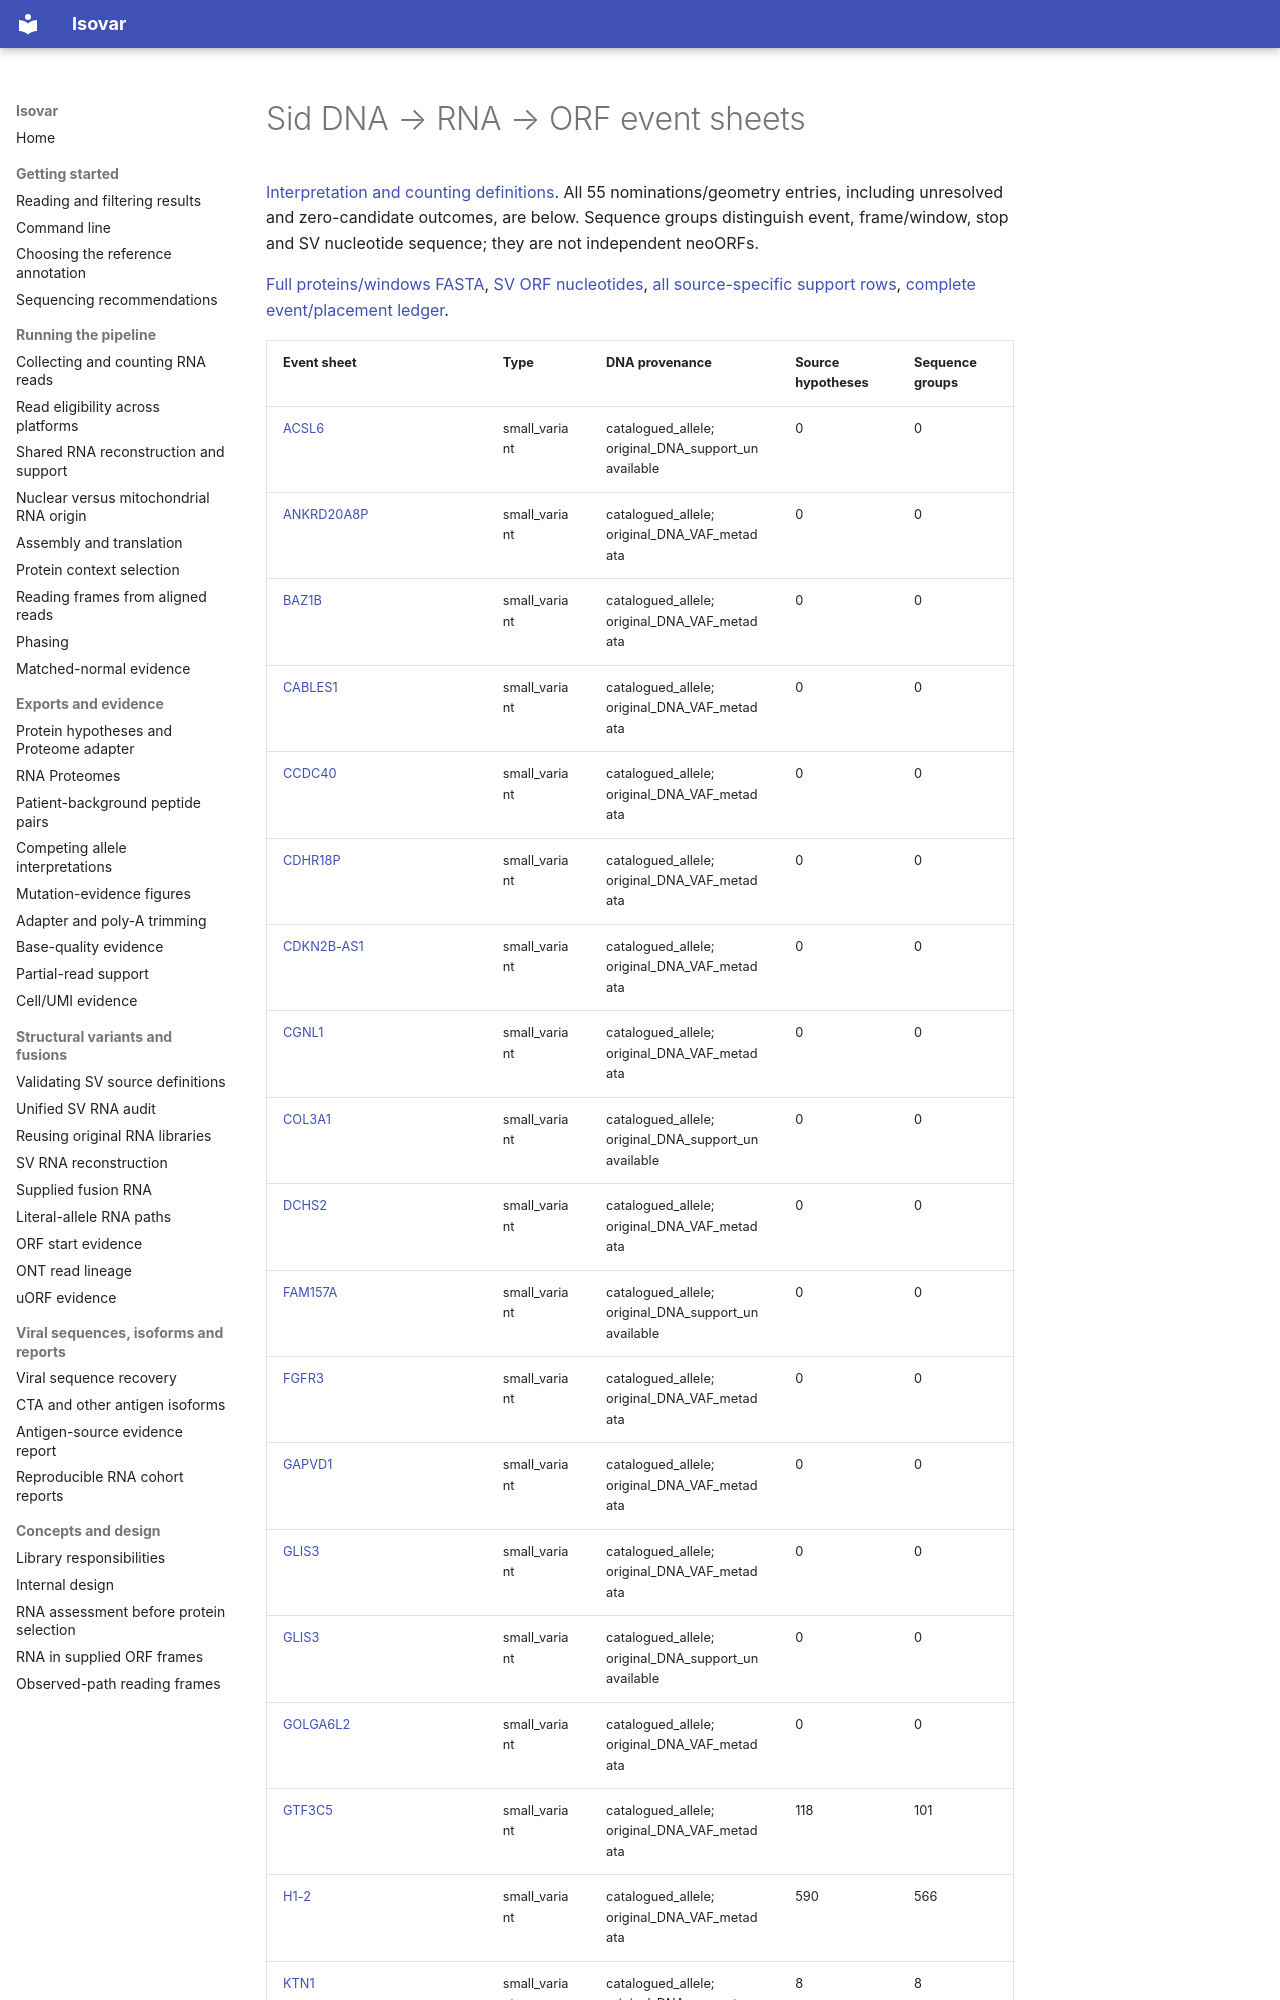

repository: openvax/isovar · page: data/sid-neoorf-event-report/index.html · generator: mkdocs

# Sid DNA → RNA → ORF event sheets

[Interpretation and counting definitions](../../sid-neoorf-event-report.md). All 55 nominations/geometry entries, including unresolved and zero-candidate outcomes, are below. Sequence groups distinguish event, frame/window, stop and SV nucleotide sequence; they are not independent neoORFs.

[Full proteins/windows FASTA](proteins.fasta), [SV ORF nucleotides](sv-orfs.fna), [all source-specific support rows](support.tsv), [complete event/placement ledger](https://github.com/openvax/isovar/releases/download/v1.54.0/sid-neoorf-events-1.54.0.json.gz).
